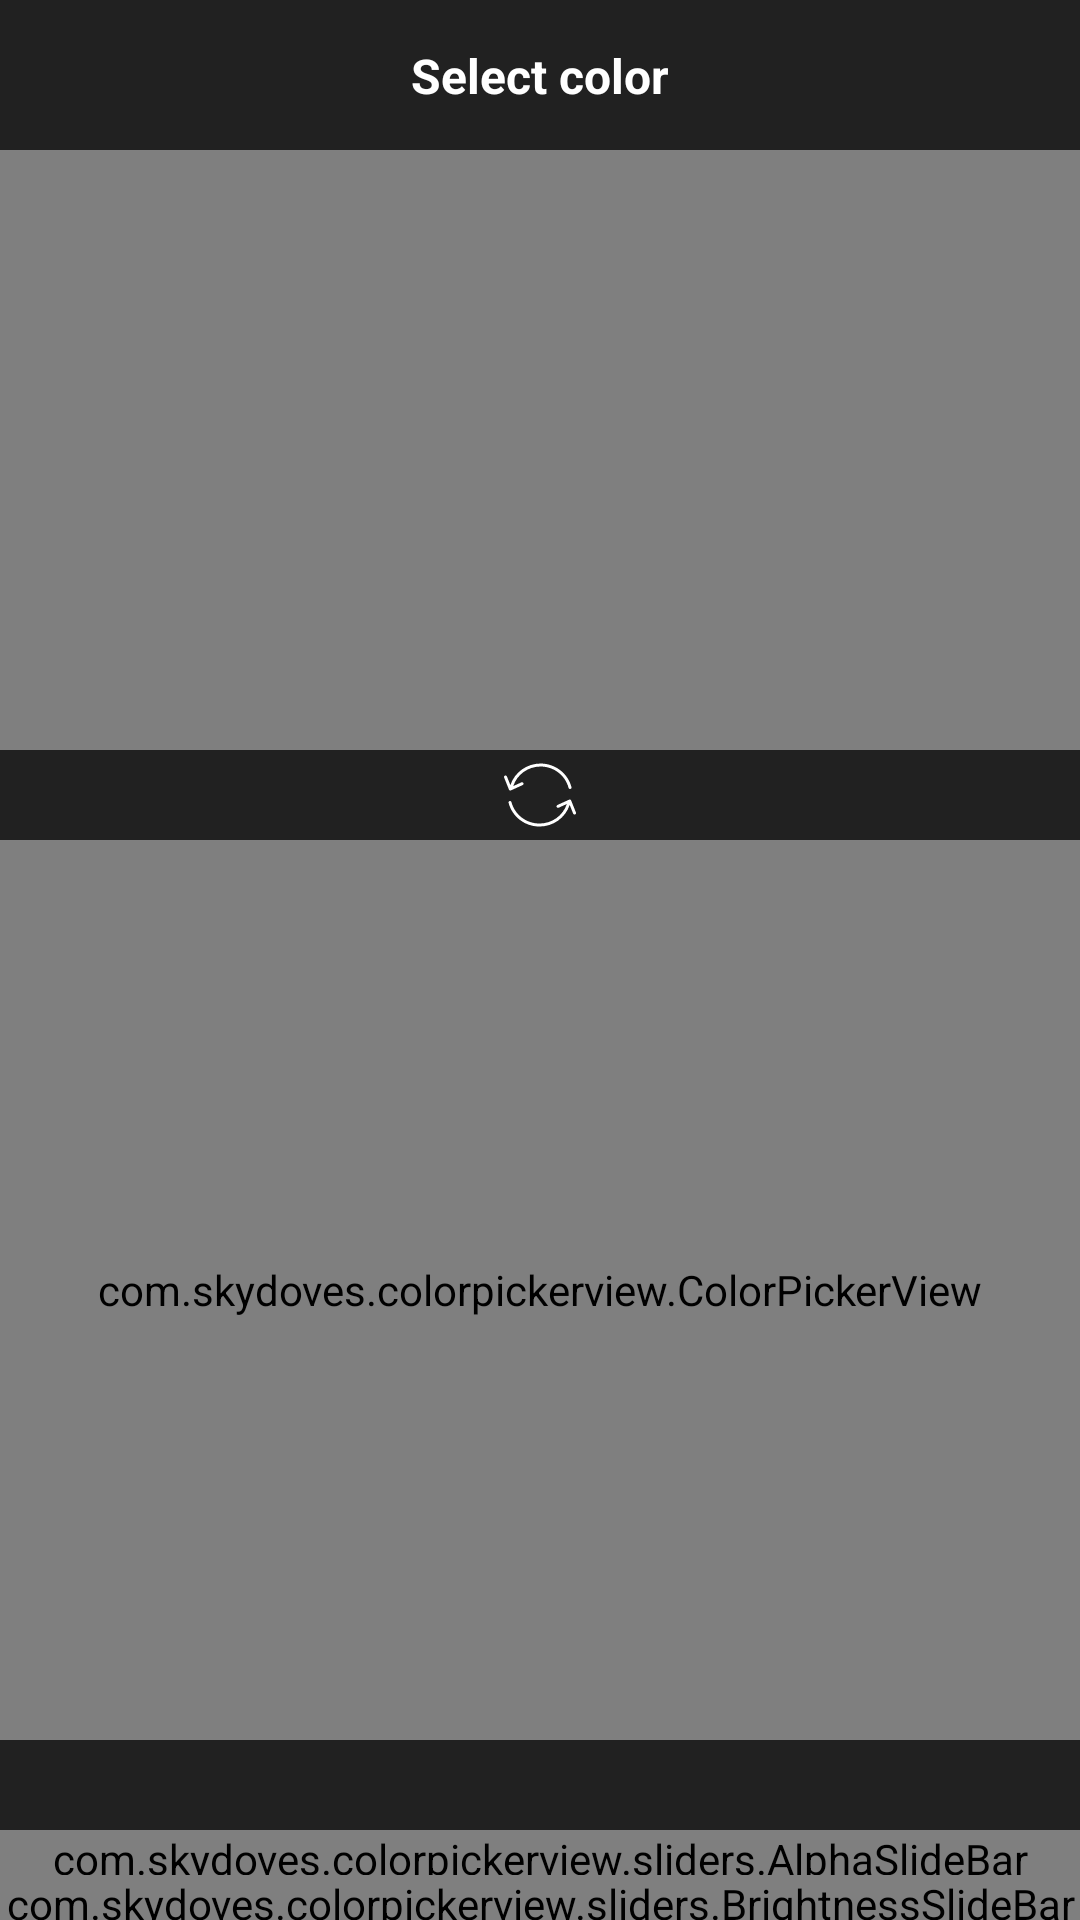

Write the Android layout XML for this screen, with the resource values it uses.
<!-- AndroidManifest.xml: application theme AppTheme -->
<!-- res/layout/fragment_color_picker.xml -->
<?xml version="1.0" encoding="utf-8"?>
<androidx.constraintlayout.widget.ConstraintLayout xmlns:android="http://schemas.android.com/apk/res/android"
    xmlns:app="http://schemas.android.com/apk/res-auto"
    xmlns:tools="http://schemas.android.com/tools"
    android:id="@+id/clParent"
    android:layout_width="match_parent"
    android:layout_height="wrap_content"
    android:background="@color/dark_grey"
    app:behavior_hideable="false"
    app:layout_behavior="@string/bottom_sheet_behavior">

    <ImageButton
        android:id="@+id/btnDone"
        android:layout_width="50dp"
        android:layout_height="50dp"
        android:background="@drawable/ripple_button"
        android:clickable="true"
        android:contentDescription="@string/button"
        android:focusable="true"
        android:src="@drawable/ic_check_white"
        app:layout_constraintStart_toStartOf="parent"
        app:layout_constraintTop_toTopOf="parent" />

    <TextView
        style="@style/Text.Primary.Bold"
        android:layout_width="0dp"
        android:layout_height="wrap_content"
        android:layout_marginStart="10dp"
        android:layout_marginEnd="10dp"
        android:ellipsize="end"
        android:gravity="center"
        android:maxLines="1"
        android:text="@string/select_color"
        android:textColor="@color/white"
        app:layout_constraintBottom_toBottomOf="@id/btnDone"
        app:layout_constraintEnd_toStartOf="@id/btnCancel"
        app:layout_constraintStart_toEndOf="@id/btnDone"
        app:layout_constraintTop_toTopOf="@id/btnDone" />

    <ImageButton
        android:id="@+id/btnCancel"
        android:layout_width="50dp"
        android:layout_height="50dp"
        android:background="@drawable/ripple_button"
        android:clickable="true"
        android:contentDescription="@string/button"
        android:focusable="true"
        android:src="@drawable/ic_close_white"
        app:layout_constraintEnd_toEndOf="parent"
        app:layout_constraintTop_toTopOf="parent" />

    <com.sasuke.launcheroneplus.ui.widget.GridRecyclerView
        android:id="@+id/rvDefaultColors"
        android:layout_width="match_parent"
        android:layout_height="200dp"
        android:layoutAnimation="@anim/grid_layout_animation_from_bottom"
        android:overScrollMode="never"
        app:layout_constraintTop_toBottomOf="@id/btnDone"
        tools:itemCount="20"
        tools:layoutManager="androidx.recyclerview.widget.GridLayoutManager"
        tools:listitem="@layout/cell_default_color"
        tools:spanCount="5" />

    <ImageButton
        android:id="@+id/btnTogglePallete"
        android:layout_width="30dp"
        android:layout_height="30dp"
        android:background="@drawable/ripple_button"
        android:clickable="true"
        android:contentDescription="@string/button"
        android:focusable="true"
        android:src="@drawable/ic_refresh_white"
        app:layout_constraintBottom_toTopOf="@id/colorPicker"
        app:layout_constraintEnd_toEndOf="parent"
        app:layout_constraintStart_toStartOf="parent"
        app:layout_constraintTop_toBottomOf="@id/rvDefaultColors" />

    <com.skydoves.colorpickerview.ColorPickerView
        android:id="@+id/colorPicker"
        android:layout_width="match_parent"
        android:layout_height="300dp"
        app:layout_constraintTop_toBottomOf="@id/btnTogglePallete"
        app:palette="@drawable/final_pallete" />

    <com.skydoves.colorpickerview.sliders.AlphaSlideBar
        android:id="@+id/alphaSlideBar"
        android:layout_width="match_parent"
        android:layout_height="wrap_content"
        android:layout_gravity="center"
        android:layout_marginTop="30dp"
        app:borderColor_AlphaSlideBar="@android:color/darker_gray"
        app:borderSize_AlphaSlideBar="5"
        app:layout_constraintTop_toBottomOf="@id/colorPicker"
        app:selector_AlphaSlideBar="@drawable/wheel" />

    <com.skydoves.colorpickerview.sliders.BrightnessSlideBar
        android:id="@+id/brightnessSlide"
        android:layout_width="match_parent"
        android:layout_height="wrap_content"
        android:layout_marginTop="30dp"
        android:layout_marginBottom="30dp"
        app:borderColor_BrightnessSlider="@android:color/darker_gray"
        app:borderSize_BrightnessSlider="5"
        app:layout_constraintBottom_toBottomOf="parent"
        app:layout_constraintTop_toBottomOf="@id/alphaSlideBar"
        app:selector_BrightnessSlider="@drawable/wheel" />

</androidx.constraintlayout.widget.ConstraintLayout>
<!-- res/layout/cell_default_color.xml (included above) -->
<?xml version="1.0" encoding="utf-8"?>
<androidx.constraintlayout.widget.ConstraintLayout xmlns:android="http://schemas.android.com/apk/res/android"
    xmlns:app="http://schemas.android.com/apk/res-auto"
    xmlns:tools="http://schemas.android.com/tools"
    android:layout_width="wrap_content"
    android:layout_height="wrap_content"
    android:layout_gravity="center">

    <ImageView
        android:id="@+id/ivColor"
        android:layout_width="40dp"
        android:layout_height="40dp"
        android:contentDescription="@string/image"
        app:layout_constraintBottom_toBottomOf="parent"
        app:layout_constraintEnd_toEndOf="parent"
        app:layout_constraintStart_toStartOf="parent"
        app:layout_constraintTop_toTopOf="parent"
        tools:background="@color/search_bar" />

    <ImageView
        android:id="@+id/ivSelected"
        android:layout_width="20dp"
        android:layout_height="20dp"
        android:visibility="gone"
        android:contentDescription="@string/image"
        android:src="@drawable/ic_check_white"
        android:translationZ="2dp"
        app:layout_constraintBottom_toBottomOf="@id/ivColor"
        app:layout_constraintEnd_toEndOf="@id/ivColor"
        app:layout_constraintStart_toStartOf="@id/ivColor"
        app:layout_constraintTop_toTopOf="@id/ivColor" />

</androidx.constraintlayout.widget.ConstraintLayout>
<!-- resources referenced by this layout -->
<resources>
  <color name="dark_grey">#212121</color>
  <color name="search_bar">#ff0080ff</color>
  <color name="white">#ffffffff</color>
  <!-- drawable ripple_button (drawable) -->
  <?xml version="1.0" encoding="utf-8"?>
  <selector xmlns:android="http://schemas.android.com/apk/res/android">
      <item android:drawable="@drawable/state_pressed_ripple" android:state_enabled="true" android:state_pressed="true" />
  </selector>
  <string name="button">Button</string>
  <string name="image">Image</string>
  <string name="select_color">Select color</string>
  <style name="Text.Primary.Bold">
          <item name="android:textStyle">bold</item>
          <item name="fontPath">fonts/Lato-Medium.ttf</item>
      </style>
  <style name="AppTheme" parent="Theme.AppCompat.Light.DarkActionBar">
          
          <item name="colorPrimary">@color/colorPrimary</item>
          <item name="colorPrimaryDark">@color/colorPrimaryDark</item>
          <item name="colorAccent">@color/colorAccent</item>
          <item name="android:windowActionBarOverlay">true</item>
          <item name="android:windowShowWallpaper">true</item>
          <item name="android:windowBackground">@android:color/transparent</item>
          <item name="android:windowDisablePreview">true</item>
          <item name="android:windowContentTransitions">true</item>
          <item name="android:windowIsTranslucent">true</item>
  
          <item name="android:windowSharedElementEnterTransition">@transition/change_image_transform
          </item>
          <item name="android:windowSharedElementExitTransition">@transition/change_image_transform
          </item>
  
  
      </style>
  <!-- drawable state_pressed_ripple (drawable) -->
  <?xml version="1.0" encoding="utf-8"?>
  <ripple xmlns:android="http://schemas.android.com/apk/res/android"
      android:color="@color/white_translucent"
      android:radius="80dp">
      <item
          android:id="@android:id/mask"
          android:bottom="5dp"
          android:left="5dp"
          android:right="5dp"
          android:top="5dp">
          <shape android:shape="oval">
              <solid android:color="@color/white" />
          </shape>
          <color android:color="@color/transparent" />
      </item>
  </ripple>
  <color name="colorPrimary">#6200EE</color>
  <color name="colorPrimaryDark">#3700B3</color>
  <color name="colorAccent">@color/search_bar</color>
  <color name="white_translucent">#46FFFFFF</color>
  <color name="transparent">#00ffffff</color>
</resources>
